Photos from the image-classification dataset "MSTAR-10" in the GitHub repository Naelbest/mstar_with_machine_learning. Its 6 classes are: BMP-2 infantry fighting vehicle, BRDM-2 armored scout vehicle, BTR-60 armored personnel carrier, BTR-70 armored personnel carrier, ZIL-131 military truck, ZSU-23-4 self-propelled anti-aircraft gun.

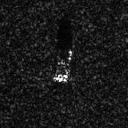
Label: BTR-70 armored personnel carrier

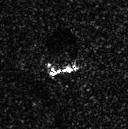
Label: BRDM-2 armored scout vehicle

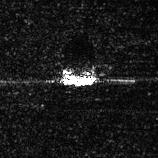
Label: ZSU-23-4 self-propelled anti-aircraft gun

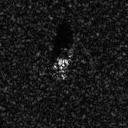
Label: BMP-2 infantry fighting vehicle

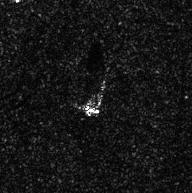
Label: ZIL-131 military truck

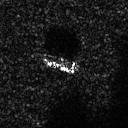
Label: BTR-60 armored personnel carrier
